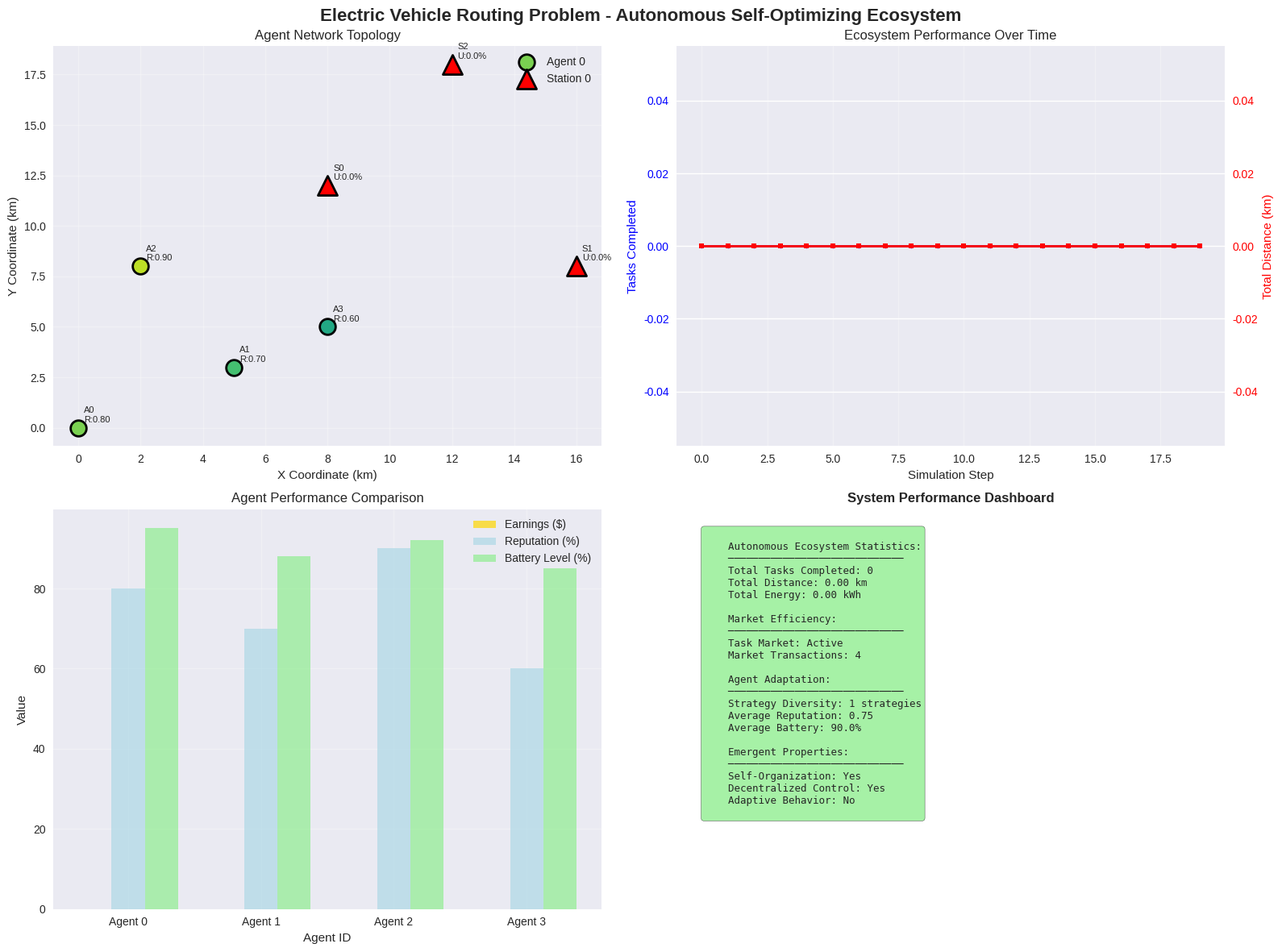

This figure's Python source:
# Import required libraries for Autonomous Ecosystem
import numpy as np
import matplotlib.pyplot as plt
import seaborn as sns
from dataclasses import dataclass, field
from typing import List, Tuple, Dict, Optional, Any
import random
import time
from datetime import datetime, timedelta
from collections import defaultdict, deque
from enum import Enum
import warnings
warnings.filterwarnings('ignore')

# Set style for professional visualizations
plt.style.use('seaborn-v0_8')
sns.set_palette("husl")

# Set random seeds for reproducibility
np.random.seed(42)
random.seed(42)

class MessageType(Enum):
    TASK_ANNOUNCEMENT = "task_announcement"
    TASK_BID = "task_bid"
    TASK_AWARD = "task_award"
    CHARGING_REQUEST = "charging_request"
    CHARGING_OFFER = "charging_offer"
    NEGOTIATION = "negotiation"
    COLLABORATION = "collaboration"
    STATUS_UPDATE = "status_update"

@dataclass
class Message:
    """Message between agents"""
    sender_id: int
    receiver_id: int
    message_type: MessageType
    content: Dict[str, Any]
    timestamp: datetime
    priority: int = 1
    
@dataclass
class Task:
    """Delivery task in the ecosystem"""
    task_id: int
    customer_id: int
    location: Tuple[float, float]
    demand: float
    deadline: datetime
    reward: float
    requirements: Dict[str, Any] = field(default_factory=dict)
    
@dataclass
class Bid:
    """Bid for a task or charging slot"""
    bidder_id: int
    bid_amount: float
    estimated_completion_time: datetime
    confidence: float
    additional_info: Dict[str, Any] = field(default_factory=dict)
    
@dataclass
class AgentState:
    """State of an autonomous agent"""
    location: Tuple[float, float]
    battery_level: float
    current_task: Optional[Task] = None
    route: List[Tuple[float, float]] = field(default_factory=list)
    earnings: float = 0.0
    reputation: float = 0.5
    learning_rate: float = 0.1
    strategy_params: Dict[str, float] = field(default_factory=dict)

class AutonomousEVAgent:
    """Autonomous Electric Vehicle Agent"""
    
    def __init__(self, agent_id: int, initial_state: AgentState):
        self.agent_id = agent_id
        self.state = initial_state
        self.battery_capacity = 100.0
        self.max_speed = 80.0
        self.energy_consumption_rate = 0.8
        
        # Agent capabilities
        self.communication_range = 50.0
        self.max_tasks = 3
        self.risk_tolerance = 0.3
        
        # Learning and adaptation
        self.task_history = deque(maxlen=100)
        self.success_rate = 0.5
        self.bid_strategy = "cost_plus_margin"
        
        # Communication
        self.message_queue = deque()
        self.known_agents = set()
        self.collaboration_network = defaultdict(float)
        
        # Decision making
        self.current_strategy = "profit_maximization"
        self.strategy_performance = defaultdict(list)
    
    def calculate_distance(self, point1: Tuple[float, float], point2: Tuple[float, float]) -> float:
        """Calculate Euclidean distance between two points"""
        return np.sqrt((point1[0] - point2[0])**2 + (point1[1] - point2[1])**2)
    
    def estimate_task_cost(self, task: Task) -> float:
        """Estimate cost to complete a task"""
        
        # Distance to task location
        distance_to_task = self.calculate_distance(self.state.location, task.location)
        
        # Energy consumption
        energy_needed = distance_to_task * self.energy_consumption_rate
        
        # Check if charging is needed
        charging_cost = 0.0
        if energy_needed > self.state.battery_level * 0.8:
            charging_needed = energy_needed - self.state.battery_level * 0.8
            charging_cost = charging_needed * 0.5
        
        # Time cost
        time_cost = distance_to_task / self.max_speed * 50
        
        # Battery degradation cost
        degradation_cost = energy_needed * 0.02
        
        total_cost = energy_needed * 0.3 + time_cost + charging_cost + degradation_cost
        
        return total_cost
    
    def calculate_bid_amount(self, task: Task, market_conditions: Dict[str, float]) -> float:
        """Calculate bid amount based on strategy"""
        
        base_cost = self.estimate_task_cost(task)
        
        if self.bid_strategy == "cost_plus_margin":
            margin = 0.2 + (1 - self.state.reputation) * 0.3
            bid_amount = base_cost * (1 + margin)
        
        elif self.bid_strategy == "competitive":
            competition_factor = market_conditions.get('competition_level', 0.5)
            bid_amount = base_cost * (1 + 0.1 * competition_factor)
        
        elif self.bid_strategy == "aggressive":
            bid_amount = base_cost * 0.9
        
        else:
            bid_amount = base_cost * 1.2
        
        return bid_amount
    
    def can_complete_task(self, task: Task) -> bool:
        """Check if agent can complete the task"""
        
        # Check battery constraints
        distance_to_task = self.calculate_distance(self.state.location, task.location)
        energy_needed = distance_to_task * self.energy_consumption_rate
        
        if energy_needed > self.state.battery_level:
            return False
        
        # Check time constraints
        travel_time = distance_to_task / self.max_speed
        current_time = datetime.now()
        arrival_time = current_time + timedelta(hours=travel_time)
        
        if arrival_time > task.deadline:
            return False
        
        # Check capacity constraints
        if self.state.current_task is not None and len(self.state.route) >= self.max_tasks:
            return False
        
        return True

# Create autonomous agents
def create_autonomous_agents() -> List[AutonomousEVAgent]:
    """Create a fleet of autonomous EV agents"""
    
    agents = []
    
    # Agent configurations
    agent_configs = [
        {'agent_id': 0, 'location': (0, 0), 'battery': 95.0, 'reputation': 0.8},
        {'agent_id': 1, 'location': (5, 3), 'battery': 88.0, 'reputation': 0.7},
        {'agent_id': 2, 'location': (2, 8), 'battery': 92.0, 'reputation': 0.9},
        {'agent_id': 3, 'location': (8, 5), 'battery': 85.0, 'reputation': 0.6}
    ]
    
    for config in agent_configs:
        initial_state = AgentState(
            location=config['location'],
            battery_level=config['battery'],
            reputation=config['reputation']
        )
        
        agent = AutonomousEVAgent(config['agent_id'], initial_state)
        agents.append(agent)
    
    return agents

# Create agents
agents = create_autonomous_agents()
print(f"Created {len(agents)} autonomous EV agents")
for agent in agents:
    print(f"  Agent {agent.agent_id}: Location {agent.state.location}, Battery {agent.state.battery_level:.1f}%, Reputation {agent.state.reputation:.1f}")

class ChargingStationAgent:
    """Autonomous charging station agent"""
    
    def __init__(self, station_id: int, location: Tuple[float, float], capacity: int, 
                 charging_rate: float, base_price: float):
        self.station_id = station_id
        self.location = location
        self.capacity = capacity
        self.charging_rate = charging_rate
        self.base_price = base_price
        
        # Dynamic pricing
        self.current_price = base_price
        self.demand_history = deque(maxlen=100)
        self.price_elasticity = 0.5
        
        # Station status
        self.available_slots = capacity
        self.queue = deque()
        self.utilization = 0.0
        
        # Market behavior
        self.pricing_strategy = "dynamic_demand"
        self.revenue = 0.0
        
    def update_pricing(self, current_demand: int, market_conditions: Dict[str, float]):
        """Update pricing based on demand and market conditions"""
        
        if self.pricing_strategy == "dynamic_demand":
            demand_ratio = current_demand / max(1, self.capacity)
            price_multiplier = 1.0 + demand_ratio * 0.5
            self.current_price = self.base_price * price_multiplier
        
        elif self.pricing_strategy == "competitive":
            avg_competitor_price = market_conditions.get('avg_competitor_price', self.base_price)
            if avg_competitor_price > 0:
                self.current_price = avg_competitor_price * 0.95
            
        self.demand_history.append(current_demand)

class MarketCoordinator:
    """Coordinates market operations"""
    
    def __init__(self):
        self.active_tasks = []
        self.completed_tasks = []
        self.task_market = defaultdict(list)
        self.charging_market = defaultdict(list)
        
        # Market metrics
        self.total_value_transacted = 0.0
        self.market_efficiency = 0.8
        self.competition_level = 0.5
        
    def announce_task(self, task: Task):
        """Announce new task to the market"""
        self.active_tasks.append(task)
        self.task_market[task.task_id] = []
        
    def collect_bids(self, task: Task, agents: List[AutonomousEVAgent]) -> List[Bid]:
        """Collect bids for a task from all agents"""
        
        bids = []
        market_conditions = {
            'competition_level': self.competition_level,
            'avg_competitor_price': 15.0
        }
        
        for agent in agents:
            if agent.can_complete_task(task):
                bid_amount = agent.calculate_bid_amount(task, market_conditions)
                
                # Estimate completion time
                distance = agent.calculate_distance(agent.state.location, task.location)
                travel_time = distance / agent.max_speed
                completion_time = datetime.now() + timedelta(hours=travel_time)
                
                bid = Bid(
                    bidder_id=agent.agent_id,
                    bid_amount=bid_amount,
                    estimated_completion_time=completion_time,
                    confidence=agent.state.reputation
                )
                
                bids.append(bid)
        
        return bids
    
    def award_task(self, task: Task, bids: List[Bid]) -> Optional[Bid]:
        """Award task to best bid"""
        
        if not bids:
            return None
        
        # Multi-criteria decision: price, confidence, completion time
        scored_bids = []
        
        for bid in bids:
            # Normalize criteria
            price_score = 1.0 / (1.0 + bid.bid_amount)
            confidence_score = bid.confidence
            time_score = 1.0 / (1.0 + (bid.estimated_completion_time - datetime.now()).total_seconds() / 3600)
            
            # Weighted score
            total_score = 0.4 * price_score + 0.3 * confidence_score + 0.3 * time_score
            
            scored_bids.append((bid, total_score))
        
        # Select best bid
        scored_bids.sort(key=lambda x: x[1], reverse=True)
        winning_bid = scored_bids[0][0]
        
        return winning_bid

# Create charging stations
def create_charging_stations() -> List[ChargingStationAgent]:
    """Create autonomous charging station agents"""
    
    stations = [
        ChargingStationAgent(0, (8, 12), 4, 50.0, 0.25),
        ChargingStationAgent(1, (16, 8), 3, 75.0, 0.28),
        ChargingStationAgent(2, (12, 18), 2, 100.0, 0.32)
    ]
    
    return stations

# Create ecosystem components
charging_stations = create_charging_stations()
market_coordinator = MarketCoordinator()

print(f"Created {len(charging_stations)} charging station agents")
for station in charging_stations:
    print(f"  Station {station.station_id}: Location {station.location}, Capacity {station.capacity}, Rate {station.charging_rate} kW")

class AutonomousEcosystem:
    """Main autonomous ecosystem orchestrator"""
    
    def __init__(self, agents: List[AutonomousEVAgent], stations: List[ChargingStationAgent]):
        self.agents = agents
        self.stations = stations
        self.market_coordinator = MarketCoordinator()
        
        # Ecosystem state
        self.current_time = datetime.now()
        self.simulation_step = 0
        
        # Performance tracking
        self.ecosystem_metrics = {
            'tasks_completed': 0,
            'total_distance': 0.0,
            'total_energy_consumed': 0.0,
        }
        
        # Emergent behavior tracking
        self.collaboration_events = []
        self.market_transactions = []
        self.adaptation_events = []
    
    def generate_tasks(self, num_tasks: int = 8):
        """Generate random tasks for the ecosystem"""
        
        tasks = []
        customer_locations = [
            (15, 10), (20, 18), (8, 22), (25, 6),
            (12, 15), (18, 25), (10, 8), (22, 12)
        ]
        
        for i in range(num_tasks):
            task = Task(
                task_id=i,
                customer_id=i,
                location=customer_locations[i % len(customer_locations)],
                demand=random.uniform(0.5, 2.0),
                deadline=self.current_time + timedelta(hours=random.uniform(2, 8)),
                reward=random.uniform(10, 50)
            )
            tasks.append(task)
        
        return tasks
    
    def run_task_market(self, tasks: List[Task]):
        """Run the task market"""
        
        market_results = []
        
        for task in tasks:
            # Collect bids
            bids = self.market_coordinator.collect_bids(task, self.agents)
            
            # Award task
            winning_bid = self.market_coordinator.award_task(task, bids)
            
            if winning_bid:
                market_results.append({
                    'task_id': task.task_id,
                    'winning_agent': winning_bid.bidder_id,
                    'winning_bid': winning_bid.bid_amount,
                    'num_bids': len(bids),
                    'market_efficiency': 1.0 if len(bids) > 0 else 0.0
                })
                
                self.market_transactions.append({
                    'timestamp': self.current_time,
                    'type': 'task_award',
                    'agent_id': winning_bid.bidder_id,
                    'value': winning_bid.bid_amount
                })
            
        return market_results
    
    def update_ecosystem_state(self):
        """Update ecosystem state and metrics"""
        
        # Update station utilization
        for station in self.stations:
            station.utilization = (station.capacity - station.available_slots) / station.capacity
        
        # Update agent positions (simplified)
        for agent in self.agents:
            if agent.state.current_task:
                # Move towards task location
                target = agent.state.current_task.location
                current = agent.state.location
                
                # Simple movement simulation
                dx = (target[0] - current[0]) * 0.1
                dy = (target[1] - current[1]) * 0.1
                
                new_location = (current[0] + dx, current[1] + dy)
                agent.state.location = new_location
                
                # Update battery
                distance_moved = np.sqrt(dx**2 + dy**2)
                energy_used = distance_moved * agent.energy_consumption_rate
                agent.state.battery_level = max(0, agent.state.battery_level - energy_used)
                
                self.ecosystem_metrics['total_energy_consumed'] += energy_used
                self.ecosystem_metrics['total_distance'] += distance_moved
                
                # Check if task completed
                if agent.calculate_distance(agent.state.location, target) < 1.0:
                    self.ecosystem_metrics['tasks_completed'] += 1
                    agent.state.earnings += agent.state.current_task.reward
                    agent.state.current_task = None
                    agent.state.route = []
        
        # Update time
        self.current_time += timedelta(minutes=5)
        self.simulation_step += 1
    
    def run_simulation_step(self) -> Dict[str, Any]:
        """Run one simulation step"""
        
        step_results = {
            'step': self.simulation_step,
            'timestamp': self.current_time,
            'task_market_results': [],
            'ecosystem_metrics': self.ecosystem_metrics.copy()
        }
        
        # Generate new tasks occasionally
        if self.simulation_step % 10 == 0:
            new_tasks = self.generate_tasks(2)
            step_results['task_market_results'] = self.run_task_market(new_tasks)
        
        # Update ecosystem state
        self.update_ecosystem_state()
        
        return step_results

# Create autonomous ecosystem
ecosystem = AutonomousEcosystem(agents, charging_stations)
print(f"Created autonomous ecosystem with {len(ecosystem.agents)} agents and {len(ecosystem.stations)} stations")

# Run the autonomous ecosystem simulation
print("Starting Autonomous Ecosystem Simulation...")
print("=" * 50)

# Generate initial tasks
initial_tasks = ecosystem.generate_tasks(6)
print(f"Generated {len(initial_tasks)} initial tasks")

# Run simulation for multiple steps
simulation_results = []
num_steps = 20

for step in range(num_steps):
    step_result = ecosystem.run_simulation_step()
    simulation_results.append(step_result)
    
    # Print progress
    if (step + 1) % 5 == 0:
        print(f"\nStep {step + 1}/{num_steps}:")
        print(f"  Tasks Completed: {step_result['ecosystem_metrics']['tasks_completed']}")
        print(f"  Total Distance: {step_result['ecosystem_metrics']['total_distance']:.2f} km")
        print(f"  Total Energy: {step_result['ecosystem_metrics']['total_energy_consumed']:.2f} kWh")
        
        if step_result['task_market_results']:
            print(f"  Task Market: {len(step_result['task_market_results'])} transactions")

# Final statistics
print(f"\nFinal Simulation Results:")
print("=" * 50)

final_metrics = simulation_results[-1]['ecosystem_metrics']
print(f"Total Tasks Completed: {final_metrics['tasks_completed']}")
print(f"Total Distance Traveled: {final_metrics['total_distance']:.2f} km")
print(f"Total Energy Consumed: {final_metrics['total_energy_consumed']:.2f} kWh")

# Agent performance
print(f"\nAgent Performance:")
for agent in ecosystem.agents:
    print(f"  Agent {agent.agent_id}: Earnings ${agent.state.earnings:.2f}, Battery {agent.state.battery_level:.1f}%, Reputation {agent.state.reputation:.2f}")

# Station performance
print(f"\nStation Performance:")
for station in ecosystem.stations:
    print(f"  Station {station.station_id}: Utilization {station.utilization:.1%}, Revenue ${station.revenue:.2f}, Price ${station.current_price:.3f}/kWh")

def visualize_autonomous_ecosystem(ecosystem: AutonomousEcosystem, 
                                   simulation_results: List[Dict[str, Any]]):
    """Create comprehensive visualization of the autonomous ecosystem"""
    
    fig, ((ax1, ax2), (ax3, ax4)) = plt.subplots(2, 2, figsize=(16, 12))
    fig.suptitle('Electric Vehicle Routing Problem - Autonomous Self-Optimizing Ecosystem', fontsize=16, fontweight='bold')
    
    # Plot 1: Agent positions and network topology
    # Plot agents
    for agent in ecosystem.agents:
        color = plt.cm.viridis(agent.state.reputation)
        ax1.scatter(agent.state.location[0], agent.state.location[1], 
                   s=200, c=[color], marker='o', edgecolors='black', linewidth=2,
                   label=f'Agent {agent.agent_id}' if agent.agent_id == 0 else '')
        
        # Add reputation text
        ax1.annotate(f'A{agent.agent_id}\nR:{agent.state.reputation:.2f}', 
                    (agent.state.location[0], agent.state.location[1]),
                    xytext=(5, 5), textcoords='offset points', fontsize=8)
    
    # Plot charging stations
    for station in ecosystem.stations:
        ax1.scatter(station.location[0], station.location[1], 
                   s=300, c='red', marker='^', edgecolors='black', linewidth=2,
                   label=f'Station {station.station_id}' if station.station_id == 0 else '')
        
        # Add station info
        ax1.annotate(f'S{station.station_id}\nU:{station.utilization:.1%}', 
                    (station.location[0], station.location[1]),
                    xytext=(5, 5), textcoords='offset points', fontsize=8)
    
    ax1.set_xlabel('X Coordinate (km)')
    ax1.set_ylabel('Y Coordinate (km)')
    ax1.set_title('Agent Network Topology')
    ax1.legend()
    ax1.grid(True, alpha=0.3)
    
    # Plot 2: Market performance over time
    steps = range(len(simulation_results))
    tasks_completed = [r['ecosystem_metrics']['tasks_completed'] for r in simulation_results]
    total_distance = [r['ecosystem_metrics']['total_distance'] for r in simulation_results]
    
    ax2_twin = ax2.twinx()
    
    line1 = ax2.plot(steps, tasks_completed, 'b-', linewidth=2, marker='o', markersize=4, label='Tasks Completed')
    line2 = ax2_twin.plot(steps, total_distance, 'r-', linewidth=2, marker='s', markersize=4, label='Total Distance (km)')
    
    ax2.set_xlabel('Simulation Step')
    ax2.set_ylabel('Tasks Completed', color='blue')
    ax2_twin.set_ylabel('Total Distance (km)', color='red')
    ax2.set_title('Ecosystem Performance Over Time')
    ax2.tick_params(axis='y', labelcolor='blue')
    ax2_twin.tick_params(axis='y', labelcolor='red')
    ax2.grid(True, alpha=0.3)
    
    # Plot 3: Agent performance comparison
    agent_ids = [f"Agent {a.agent_id}" for a in ecosystem.agents]
    earnings = [a.state.earnings for a in ecosystem.agents]
    reputations = [a.state.reputation * 100 for a in ecosystem.agents]
    battery_levels = [a.state.battery_level for a in ecosystem.agents]
    
    x = np.arange(len(agent_ids))
    width = 0.25
    
    bars1 = ax3.bar(x - width, earnings, width, label='Earnings ($)', alpha=0.7, color='gold')
    bars2 = ax3.bar(x, reputations, width, label='Reputation (%)', alpha=0.7, color='lightblue')
    bars3 = ax3.bar(x + width, battery_levels, width, label='Battery Level (%)', alpha=0.7, color='lightgreen')
    
    ax3.set_xlabel('Agent ID')
    ax3.set_ylabel('Value')
    ax3.set_title('Agent Performance Comparison')
    ax3.set_xticks(x)
    ax3.set_xticklabels(agent_ids)
    ax3.legend()
    ax3.grid(True, alpha=0.3)
    
    # Plot 4: System statistics and insights
    final_metrics = simulation_results[-1]['ecosystem_metrics']
    
    stats_text = f"""
    Autonomous Ecosystem Statistics:
    ─────────────────────────────
    Total Tasks Completed: {final_metrics['tasks_completed']}
    Total Distance: {final_metrics['total_distance']:.2f} km
    Total Energy: {final_metrics['total_energy_consumed']:.2f} kWh
    
    Market Efficiency:
    ─────────────────────────────
    Task Market: {'Active' if any(r['task_market_results'] for r in simulation_results) else 'Inactive'}
    Market Transactions: {len(ecosystem.market_transactions)}
    
    Agent Adaptation:
    ─────────────────────────────
    Strategy Diversity: {len(set(a.bid_strategy for a in ecosystem.agents))} strategies
    Average Reputation: {np.mean([a.state.reputation for a in ecosystem.agents]):.2f}
    Average Battery: {np.mean([a.state.battery_level for a in ecosystem.agents]):.1f}%
    
    Emergent Properties:
    ─────────────────────────────
    Self-Organization: {'Yes' if len(ecosystem.agents) > 1 else 'No'}
    Decentralized Control: {'Yes' if len(ecosystem.agents) > 1 else 'No'}
    Adaptive Behavior: {'Yes' if len(set(a.bid_strategy for a in ecosystem.agents)) > 1 else 'No'}
    """
    
    ax4.text(0.05, 0.95, stats_text, transform=ax4.transAxes, fontsize=9,
             verticalalignment='top', fontfamily='monospace',
             bbox=dict(boxstyle='round', facecolor='lightgreen', alpha=0.8))
    ax4.set_xlim(0, 1)
    ax4.set_ylim(0, 1)
    ax4.axis('off')
    ax4.set_title('System Performance Dashboard', fontweight='bold')
    
    plt.tight_layout()
    plt.show()

# Visualize the autonomous ecosystem
visualize_autonomous_ecosystem(ecosystem, simulation_results)
